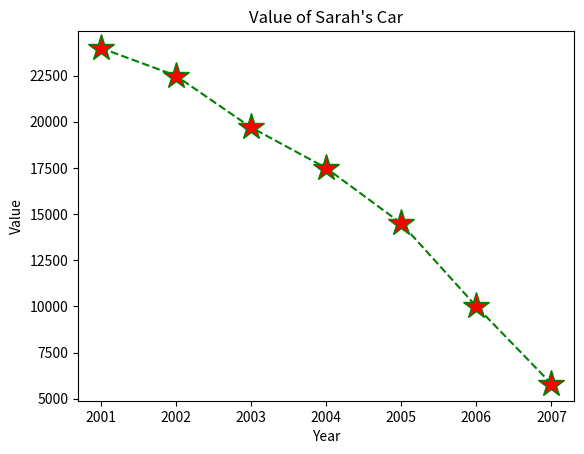

Write the Python code that produced this figure.
import matplotlib.pyplot as plt
x=[2001,2002,2003,2004,2005,2006,2007]
y=[24000,22500,19700,17500,14500,10000,5800]
plt.plot(x,y,color='green',linestyle='--',marker='*',markerfacecolor='red',markersize=20)
plt.xlabel("Year")
plt.ylabel("Value")
plt.title("Value of Sarah's Car")
plt.show()

